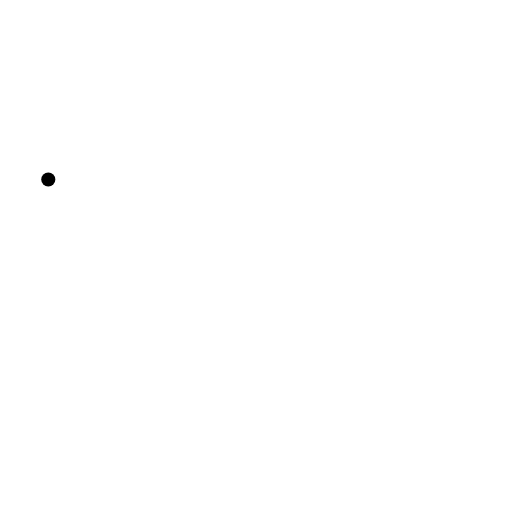
t = 0.00 s
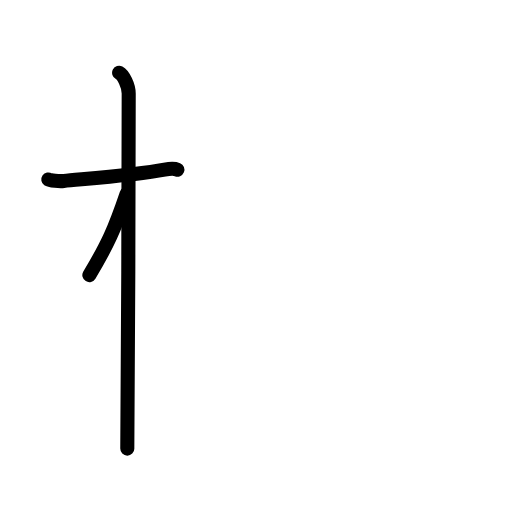
t = 2.50 s
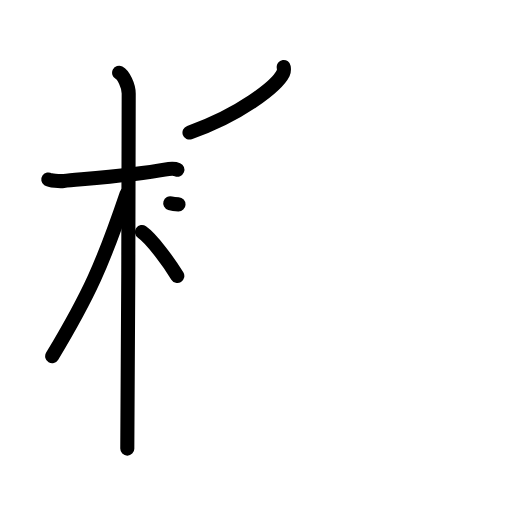
t = 5.17 s
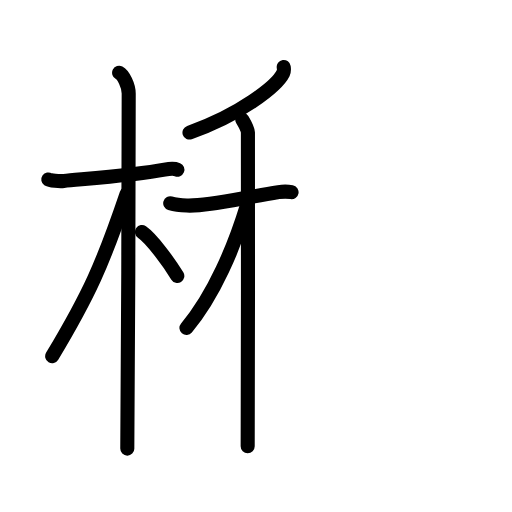
t = 7.75 s
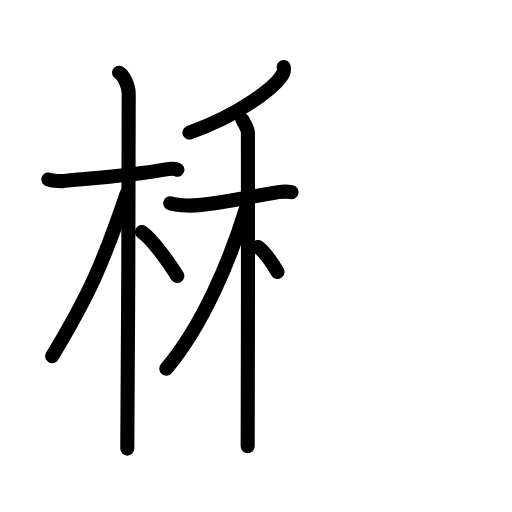
t = 8.50 s
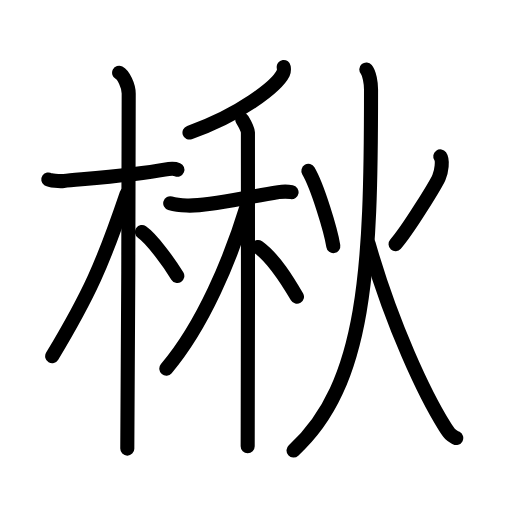
t = 13.00 s

The animated SVG that drew these frames (rendered in a browser with its animation timeline set to each time). Animation: 35 SMIL elements (animate=35); one cycle of 13.00 s.

<?xml version="1.0" encoding="UTF-8"?>
<!--
AniKanjiVG is licensed by CC-BY-SA Paul C. Sommerhoff (https://bitbucket.org/sommerhoff/anikanjivg).
AniKanjiVG uses KanjiVG which is licensed by CC-BY-SA Ulrich Apel (http://kanjivg.tagaini.net).
See also http://creativecommons.org/licenses/by-sa/3.0/
-->
<svg xmlns:kvg='http://kanjivg.tagaini.net' xmlns='http://www.w3.org/2000/svg' width='109' height='109' viewBox='0 0 109 109' style='fill:none;stroke:#000000;stroke-width:3;stroke-linecap:round;stroke-linejoin:round;' id="kvg:kanji_06978"><g id="kvg:06978" kvg:element="楸"><g id="kvg:06978-g1" kvg:element="木" kvg:position="left" kvg:radical="general"><path id="kvg:06978-s1" kvg:type="㇐" d="M10.28,38.22c0.35,0.24,2.39,0.41,3.31,0.31c3.94-0.41,15.12-1.21,21.45-2.41c0.92-0.17,2.15-0.24,2.73,0"><animate attributeName="d" begin="0.0s" dur="0.3333333333333333s" from="M10.28,38.22C10.28,38.22,10.28,38.22,10.28,38.22" to="M10.28,38.22c0.35,0.24,2.39,0.41,3.31,0.31" />
<animate attributeName="d" begin="0.3333333333333333s" dur="0.3333333333333333s" from="M10.28,38.22c0.35,0.24,2.39,0.41,3.31,0.31c0,0,0,0,0,0,0" to="M10.28,38.22c0.35,0.24,2.39,0.41,3.31,0.31c3.94-0.41,15.12-1.21,21.45-2.41" />
<animate attributeName="d" begin="0.6666666666666666s" dur="0.3333333333333333s" from="M10.28,38.22c0.35,0.24,2.39,0.41,3.31,0.31c3.94-0.41,15.12-1.21,21.45-2.41c0,0,0,0,0,0,0" to="M10.28,38.22c0.35,0.24,2.39,0.41,3.31,0.31c3.94-0.41,15.12-1.21,21.45-2.41c0.92-0.17,2.15-0.24,2.73,0" />
</path>
<path id="kvg:06978-s2" kvg:type="㇑" d="M25.36,15.5c0.91,0.47,2.04,2.75,2.04,4.42c0,0.95-0.12,69.75-0.3,75.58"><animate attributeName="d" begin="1.0s" dur="0.5s" from="M25.36,15.5C25.36,15.5,25.36,15.5,25.36,15.5" to="M25.36,15.5c0.91,0.47,2.04,2.75,2.04,4.42" />
<animate attributeName="d" begin="1.5s" dur="0.5s" from="M25.36,15.5c0.91,0.47,2.04,2.75,2.04,4.42c0,0,0,0,0,0,0" to="M25.36,15.5c0.91,0.47,2.04,2.75,2.04,4.42c0,0.95-0.12,69.75-0.3,75.58" />
<animate attributeName="d" begin="0s" dur="1.0s" from="M-100,-100" to="M-100,-100" />
</path>
<path id="kvg:06978-s3" kvg:type="㇒" d="M26.94,41.28c-5.1,15.04-7.94,21.4-15.83,34.56"><animate attributeName="d" begin="2.0s" dur="1.0s" from="M26.94,41.28C26.94,41.28,26.94,41.28,26.94,41.28" to="M26.94,41.28c-5.1,15.04-7.94,21.4-15.83,34.56" />
<animate attributeName="d" begin="0s" dur="2.0s" from="M-100,-100" to="M-100,-100" />
</path>
<path id="kvg:06978-s4" kvg:type="㇔/㇏" d="M30.22,49.4c2.16,1.51,5.71,6.42,7.53,9.35"><animate attributeName="d" begin="3.0s" dur="1.0s" from="M30.22,49.4C30.22,49.4,30.22,49.4,30.22,49.4" to="M30.22,49.4c2.16,1.51,5.71,6.42,7.53,9.35" />
<animate attributeName="d" begin="0s" dur="3.0s" from="M-100,-100" to="M-100,-100" />
</path>
</g>
<g id="kvg:06978-g2" kvg:element="秋" kvg:position="right"><g id="kvg:06978-g3" kvg:element="禾" kvg:position="left"><g id="kvg:06978-g4" kvg:element="丿" kvg:position="top"><path id="kvg:06978-s5" kvg:type="㇒" d="M60.4,14.25c0.05,0.33,0.12,0.85-0.11,1.32c-1.37,2.79-9.22,8.9-19.95,12.65"><animate attributeName="d" begin="4.0s" dur="0.5s" from="M60.4,14.25C60.4,14.25,60.4,14.25,60.4,14.25" to="M60.4,14.25c0.05,0.33,0.12,0.85-0.11,1.32" />
<animate attributeName="d" begin="4.5s" dur="0.5s" from="M60.4,14.25c0.05,0.33,0.12,0.85-0.11,1.32c0,0,0,0,0,0,0" to="M60.4,14.25c0.05,0.33,0.12,0.85-0.11,1.32c-1.37,2.79-9.22,8.9-19.95,12.65" />
<animate attributeName="d" begin="0s" dur="4.0s" from="M-100,-100" to="M-100,-100" />
</path>
</g>
<g id="kvg:06978-g5" kvg:element="木" kvg:position="bottom"><path id="kvg:06978-s6" kvg:type="㇐" d="M36.24,43.26c0.56,0.17,2.04,0.44,3.52,0.5c4.07,0.17,9.99-1.27,19.53-2.85c1.46-0.24,1.85-0.17,2.78,0"><animate attributeName="d" begin="5.0s" dur="0.3333333333333333s" from="M36.24,43.26C36.24,43.26,36.24,43.26,36.24,43.26" to="M36.24,43.26c0.56,0.17,2.04,0.44,3.52,0.5" />
<animate attributeName="d" begin="5.333333333333333s" dur="0.3333333333333333s" from="M36.24,43.26c0.56,0.17,2.04,0.44,3.52,0.5c0,0,0,0,0,0,0" to="M36.24,43.26c0.56,0.17,2.04,0.44,3.52,0.5c4.07,0.17,9.99-1.27,19.53-2.85" />
<animate attributeName="d" begin="5.666666666666667s" dur="0.3333333333333333s" from="M36.24,43.26c0.56,0.17,2.04,0.44,3.52,0.5c4.07,0.17,9.99-1.27,19.53-2.85c0,0,0,0,0,0,0" to="M36.24,43.26c0.56,0.17,2.04,0.44,3.52,0.5c4.07,0.17,9.99-1.27,19.53-2.85c1.46-0.24,1.85-0.17,2.78,0" />
<animate attributeName="d" begin="0s" dur="5.0s" from="M-100,-100" to="M-100,-100" />
</path>
<path id="kvg:06978-s7" kvg:type="㇑" d="M51.58,25.46c0.26,0.43,1.15,1.92,1.2,2.77c0.05,0.85,0,61.44-0.05,66.77"><animate attributeName="d" begin="6.0s" dur="0.5s" from="M51.58,25.46C51.58,25.46,51.58,25.46,51.58,25.46" to="M51.58,25.46c0.26,0.43,1.15,1.92,1.2,2.77" />
<animate attributeName="d" begin="6.5s" dur="0.5s" from="M51.58,25.46c0.26,0.43,1.15,1.92,1.2,2.77c0,0,0,0,0,0,0" to="M51.58,25.46c0.26,0.43,1.15,1.92,1.2,2.77c0.05,0.85,0,61.44-0.05,66.77" />
<animate attributeName="d" begin="0s" dur="6.0s" from="M-100,-100" to="M-100,-100" />
</path>
<path id="kvg:06978-s8" kvg:type="㇒" d="M52.55,43.81c-3.47,11.36-9.27,25.37-17.14,34.67"><animate attributeName="d" begin="7.0s" dur="1.0s" from="M52.55,43.81C52.55,43.81,52.55,43.81,52.55,43.81" to="M52.55,43.81c-3.47,11.36-9.27,25.37-17.14,34.67" />
<animate attributeName="d" begin="0s" dur="7.0s" from="M-100,-100" to="M-100,-100" />
</path>
<path id="kvg:06978-s9" kvg:type="㇏" d="M54.93,52.58c3.47,2.47,6.42,7.42,8.29,10.6"><animate attributeName="d" begin="8.0s" dur="1.0s" from="M54.93,52.58C54.93,52.58,54.93,52.58,54.93,52.58" to="M54.93,52.58c3.47,2.47,6.42,7.42,8.29,10.6" />
<animate attributeName="d" begin="0s" dur="8.0s" from="M-100,-100" to="M-100,-100" />
</path>
</g>
</g>
<g id="kvg:06978-g6" kvg:element="火" kvg:position="right"><path id="kvg:06978-s10" kvg:type="㇔" d="M65.65,36.39c1.95,3.31,4.78,12.69,5.31,16"><animate attributeName="d" begin="9.0s" dur="1.0s" from="M65.65,36.39C65.65,36.39,65.65,36.39,65.65,36.39" to="M65.65,36.39c1.95,3.31,4.78,12.69,5.31,16" />
<animate attributeName="d" begin="0s" dur="9.0s" from="M-100,-100" to="M-100,-100" />
</path>
<path id="kvg:06978-s11" kvg:type="㇒" d="M93.73,33.3c0.6,0.85,0.27,3.12-0.28,4.45c-0.55,1.32-6.52,11.13-9.24,14.22"><animate attributeName="d" begin="10.0s" dur="0.5s" from="M93.73,33.3C93.73,33.3,93.73,33.3,93.73,33.3" to="M93.73,33.3c0.6,0.85,0.27,3.12-0.28,4.45" />
<animate attributeName="d" begin="10.5s" dur="0.5s" from="M93.73,33.3c0.6,0.85,0.27,3.12-0.28,4.45c0,0,0,0,0,0,0" to="M93.73,33.3c0.6,0.85,0.27,3.12-0.28,4.45c-0.55,1.32-6.52,11.13-9.24,14.22" />
<animate attributeName="d" begin="0s" dur="10.0s" from="M-100,-100" to="M-100,-100" />
</path>
<path id="kvg:06978-s12" kvg:type="㇒" d="M77.99,14.8c0.66,0.79,1,2.93,1,4.25c0,37.7-0.99,62.7-16.5,76.84"><animate attributeName="d" begin="11.0s" dur="0.5s" from="M77.99,14.8C77.99,14.8,77.99,14.8,77.99,14.8" to="M77.99,14.8c0.66,0.79,1,2.93,1,4.25" />
<animate attributeName="d" begin="11.5s" dur="0.5s" from="M77.99,14.8c0.66,0.79,1,2.93,1,4.25c0,0,0,0,0,0,0" to="M77.99,14.8c0.66,0.79,1,2.93,1,4.25c0,37.7-0.99,62.7-16.5,76.84" />
<animate attributeName="d" begin="0s" dur="11.0s" from="M-100,-100" to="M-100,-100" />
</path>
<path id="kvg:06978-s13" kvg:type="㇏" d="M78.47,51.9c5,17.4,11.99,32.18,16.25,38.95c1.24,1.97,1.44,1.87,2.41,2.4"><animate attributeName="d" begin="12.0s" dur="0.5s" from="M78.47,51.9C78.47,51.9,78.47,51.9,78.47,51.9" to="M78.47,51.9c5,17.4,11.99,32.18,16.25,38.95" />
<animate attributeName="d" begin="12.5s" dur="0.5s" from="M78.47,51.9c5,17.4,11.99,32.18,16.25,38.95c0,0,0,0,0,0,0" to="M78.47,51.9c5,17.4,11.99,32.18,16.25,38.95c1.24,1.97,1.44,1.87,2.41,2.4" />
<animate attributeName="d" begin="0s" dur="12.0s" from="M-100,-100" to="M-100,-100" />
</path>
</g>
</g>
</g>
</svg>
